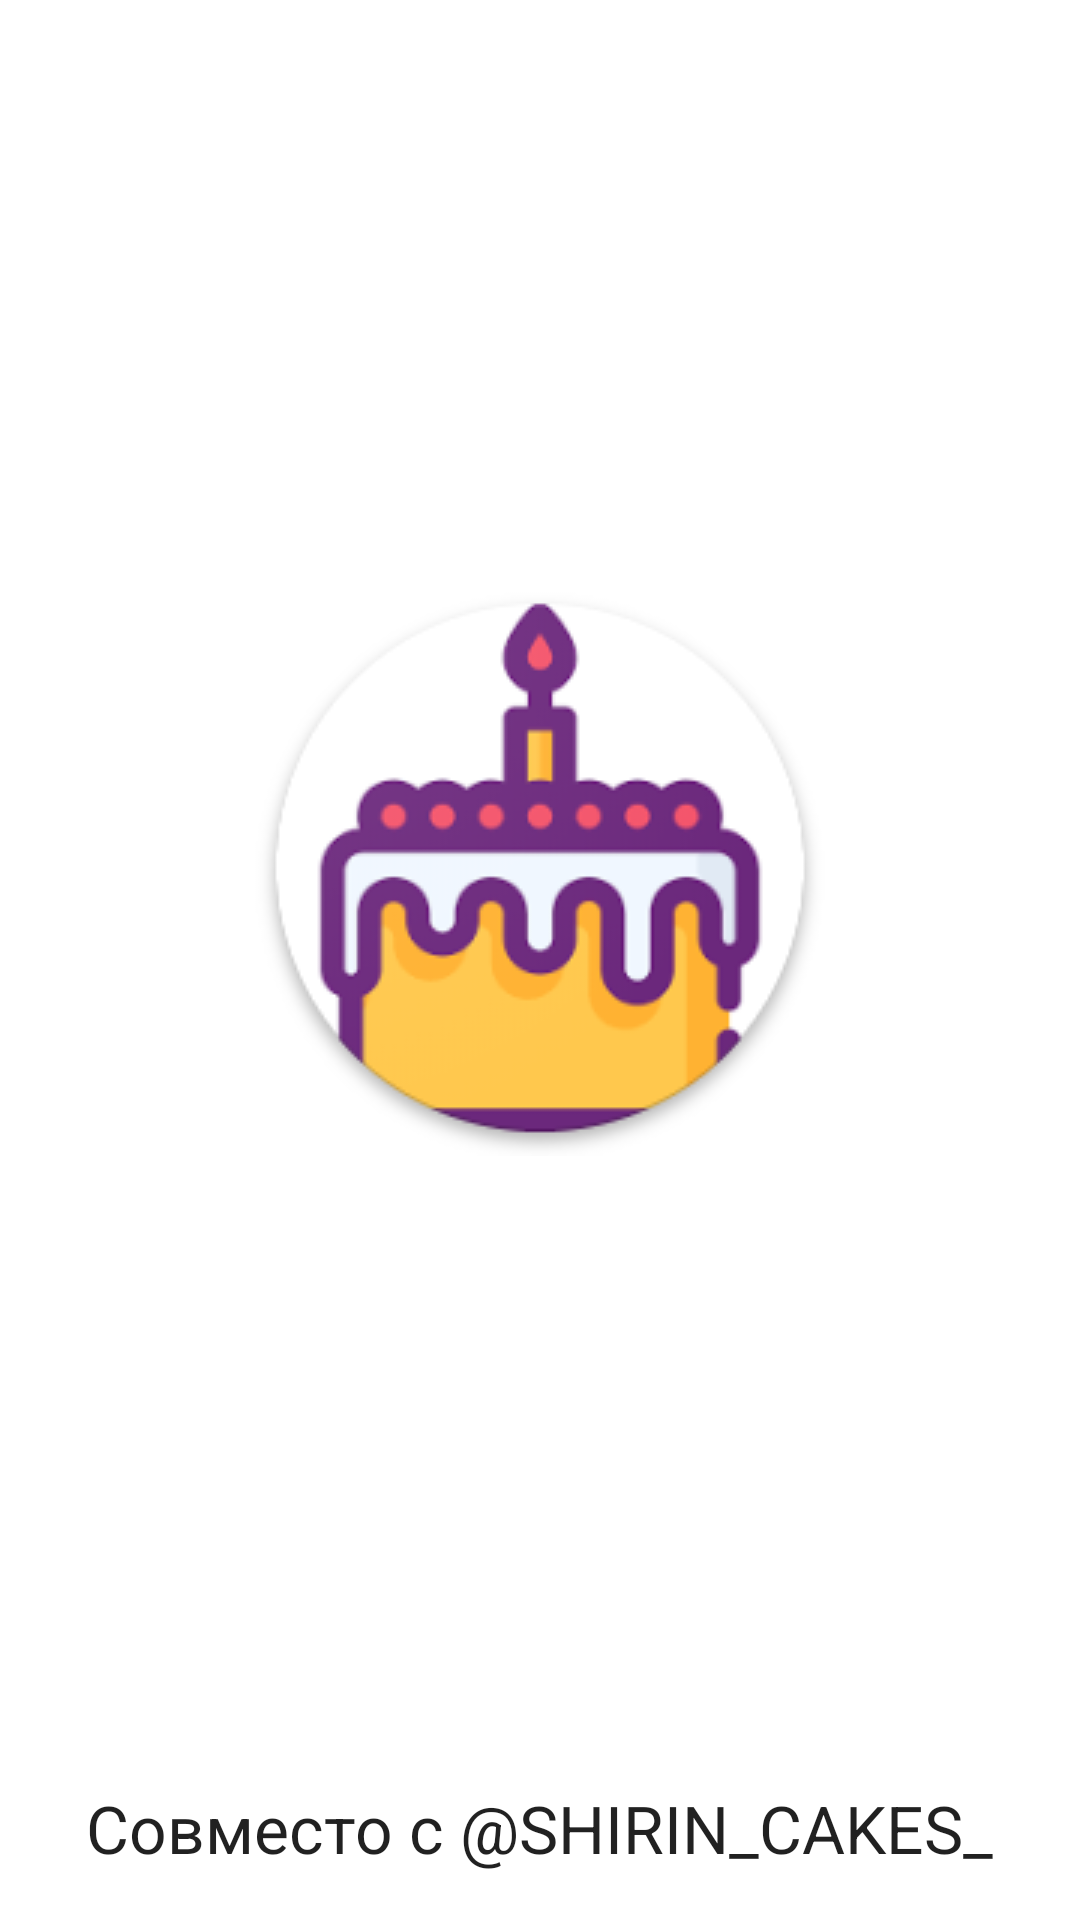

The Android layout XML behind this screen, and the referenced resources:
<!-- AndroidManifest.xml: application theme AppTheme -->
<!-- res/layout/splash.xml -->
<?xml version="1.0" encoding="utf-8"?>
    <LinearLayout xmlns:android="http://schemas.android.com/apk/res/android"
        android:orientation="vertical"
        android:layout_width="match_parent"
        android:layout_height="match_parent"
        android:background="#ffffff">

    <ImageView
        android:layout_width="wrap_content"
        android:layout_height="wrap_content"
        android:src="@drawable/logo"
        android:layout_gravity="center"
        android:layout_weight="1"
        android:scaleX="1"
        android:scaleY="1"/>

    <TextView
        android:id="@+id/partnerText"
        android:layout_width="wrap_content"
        android:layout_height="wrap_content"
        android:layout_margin="@dimen/basic_margin"
        android:text="@string/partner"
        android:layout_gravity="center"
        android:textAppearance="?android:attr/textAppearanceLarge" />


    </LinearLayout>
<!-- resources referenced by this layout -->
<resources>
  <dimen name="basic_margin">16dp</dimen>
  <!-- drawable logo: png bitmap (drawable, 25656 bytes) -->
  <string name="partner">Совместо с @SHIRIN_CAKES_</string>
  <style name="AppTheme" parent="Theme.AppCompat.Light.NoActionBar">
          
          <item name="colorPrimary">@color/colorPink</item>
          <item name="colorPrimaryDark">@color/colorPink</item>
          <item name="colorAccent">@color/colorAccent</item>
  
      </style>
  <color name="colorPink">#fa0f88</color>
  <color name="colorAccent">#D81B60</color>
</resources>
